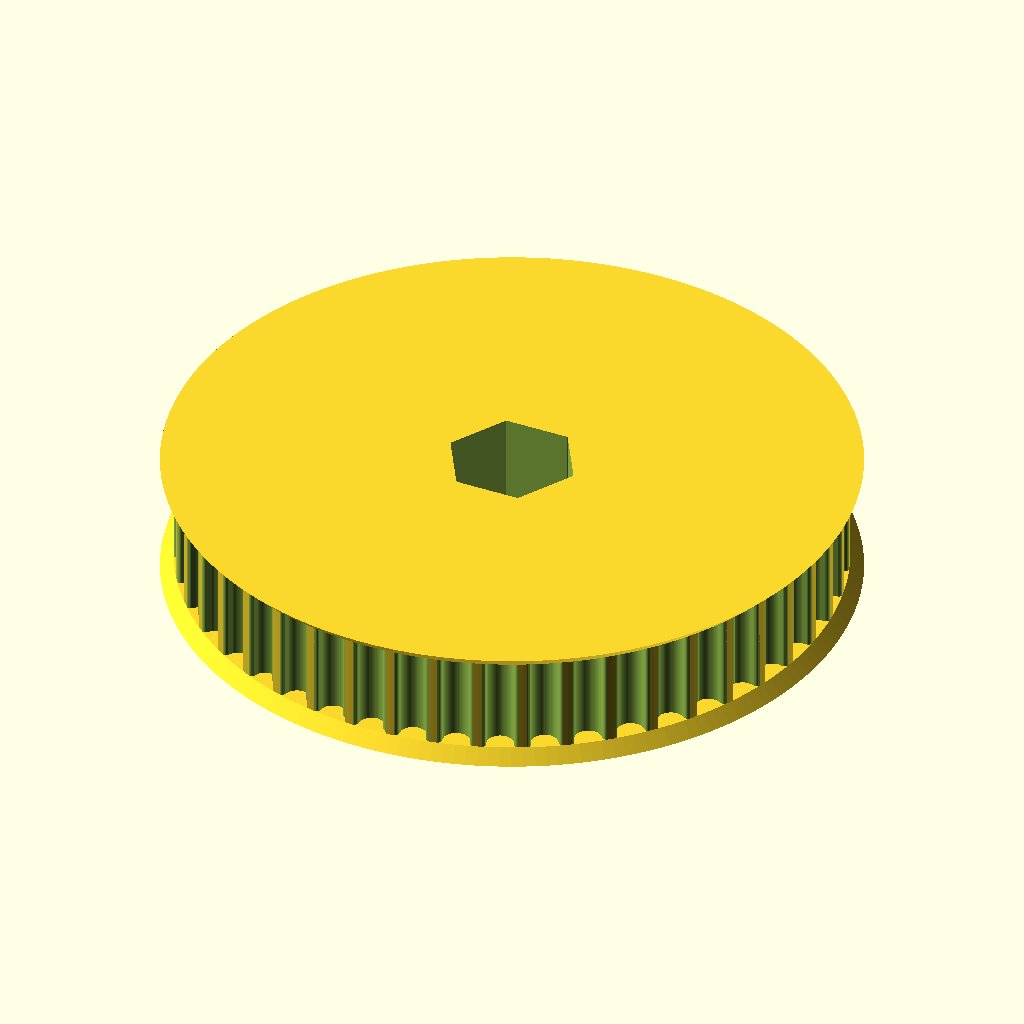
Cell 1: the model at its default parameters.
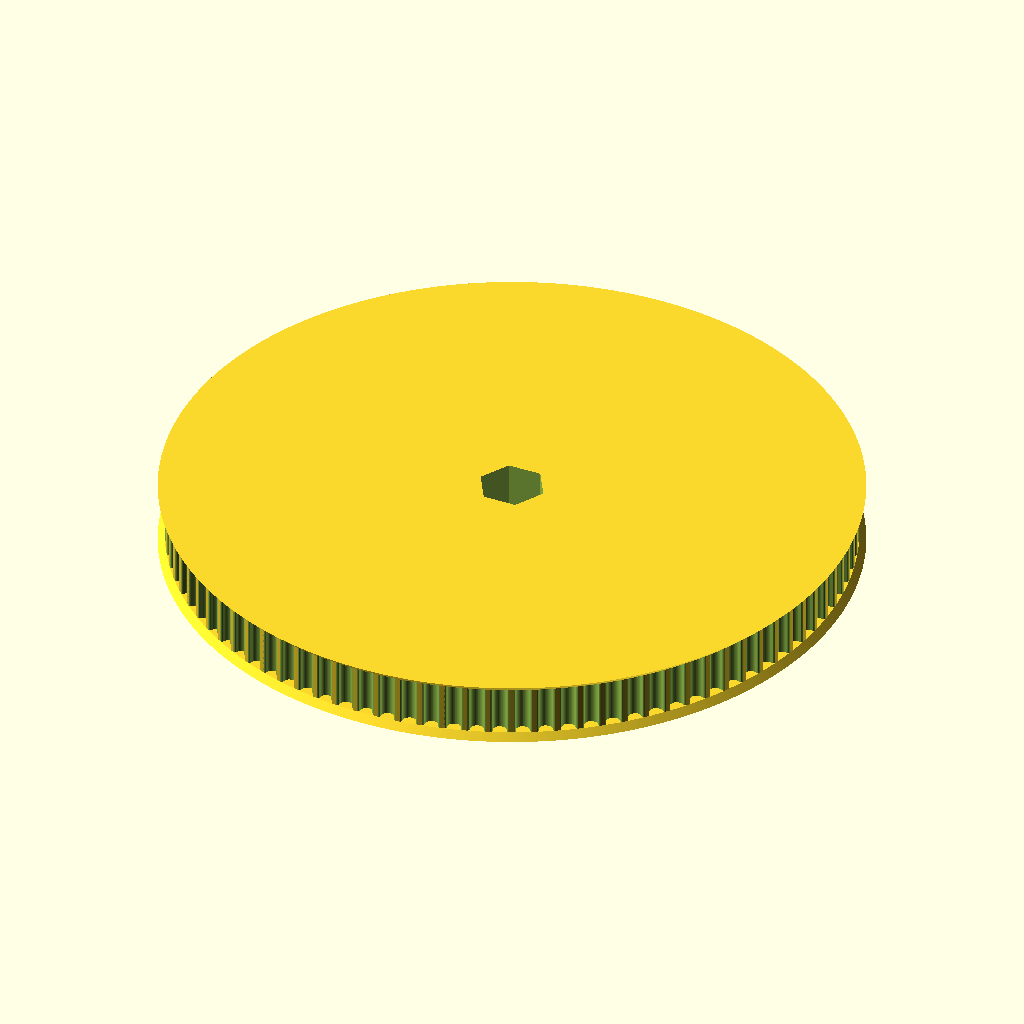
Cell 2: the same model with teeth = 94.
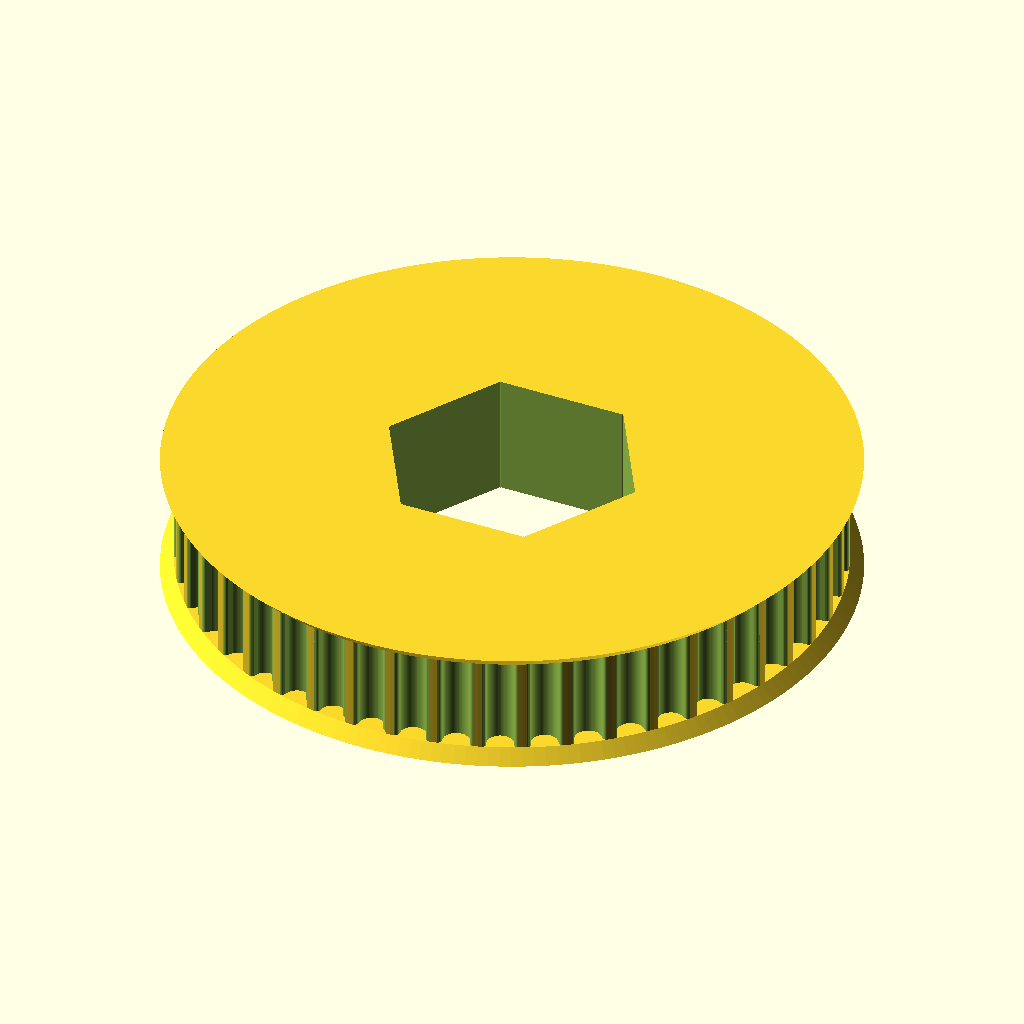
Cell 3: hexagon_size = 25.6 (everything else at default).
The same orthographic view direction (rotation 55°, 0°, 25°; colour scheme Cornfield) for every cell, with the view re-fitted per cell, so scale and position can differ between cells.
The OpenSCAD source (47T-HTD5mm-12hex.scad):
// Parametric Pulley with multiple belt profiles
// by droftarts January 2012

// Based on pulleys by:
// http://www.thingiverse.com/thing:11256 by me!
// https://github.com/prusajr/PrusaMendel by Josef Prusa
// http://www.thingiverse.com/thing:3104 by GilesBathgate
// http://www.thingiverse.com/thing:2079 by nophead

// dxf tooth data from http://oem.cadregister.com/asp/PPOW_Entry.asp?company=915217&elementID=07807803/METRIC/URETH/WV0025/F
// pulley diameter checked and modelled from data at http://www.sdp-si.com/D265/HTML/D265T016.html

/**
 * @name Pulley
 * @category Printed
 * @using 1 x m3 nut, normal or nyloc
 * @using 1 x m3x10 set screw or 1 x m3x8 grub screw
 */


// tuneable constants

teeth = 47;			// Number of teeth, standard Mendel T5 belt = 8, gives Outside Diameter of 11.88mm
profile = 10;		// 1=MXL 2=40DP 3=XL 4=H 5=T2.5 6=T5 7=T10 8=AT5 9=HTD_3mm 10=HTD_5mm 11=HTD_8mm 12=GT2_2mm 13=GT2_3mm 14=GT2_5mm

hexagon_size = 12.8;        //  1/2" use 12.9
//hexagon_size = 9.6;        //  3/8" use 9.6

motor_shaft = 12.7;	// NEMA17 motor shaft exact diameter = 5
//motor_shaft = 9.525;	// NEMA17 motor shaft exact diameter = 5
m3_dia = 0;		// 3mm hole diameter
m3_nut_hex = 1;		// 1 for hex, 0 for square nut
m3_nut_flats = 5.7;	// normal M3 hex nut exact width = 5.5
m3_nut_depth = 2.7;	// normal M3 hex nut exact depth = 2.4, nyloc = 4

retainer = 1;		// Belt retainer above teeth, 0 = No, 1 = Yes
retainer_ht = 1.5;	// height of retainer flange over pulley, standard = 1.5
idler = 1;			// Belt retainer below teeth, 0 = No, 1 = Yes
idler_ht = 1.5;		// height of idler flange over pulley, standard = 1.5

pulley_t_ht = 11;	// length of toothed part of pulley, standard = 12
pulley_b_ht = 0;		// pulley base height, standard = 8. Set to same as idler_ht if you want an idler but no pulley.
pulley_b_dia = 20;	// pulley base diameter, standard = 20
no_of_nuts = 1;		// number of captive nuts required, standard = 1
nut_angle = 90;		// angle between nuts, standard = 90
nut_shaft_distance = 1.2;	// distance between inner face of nut and shaft, can be negative.


//	********************************
//	** Scaling tooth for good fit **
//	********************************
/*	To improve fit of belt to pulley, set the following constant. Decrease or increase by 0.1mm at a time. We are modelling the *BELT* tooth here, not the tooth on the pulley. Increasing the number will *decrease* the pulley tooth size. Increasing the tooth width will also scale proportionately the tooth depth, to maintain the shape of the tooth, and increase how far into the pulley the tooth is indented. Can be negative */

additional_tooth_width = 0.2; //mm

//	If you need more tooth depth than this provides, adjust the following constant. However, this will cause the shape of the tooth to change.

additional_tooth_depth = 0; //mm

// calculated constants

nut_elevation = pulley_b_ht/2;
m3_nut_points = 2*((m3_nut_flats/2)/cos(30)); // This is needed for the nut trap

// The following set the pulley diameter for a given number of teeth

MXL_pulley_dia = tooth_spacing (2.032,0.254);
40DP_pulley_dia = tooth_spacing (2.07264,0.1778);
XL_pulley_dia = tooth_spacing (5.08,0.254);
H_pulley_dia = tooth_spacing (9.525,0.381);
T2_5_pulley_dia = tooth_spaceing_curvefit (0.7467,0.796,1.026);
T5_pulley_dia = tooth_spaceing_curvefit (0.6523,1.591,1.064);
T10_pulley_dia = tooth_spacing (10,0.93);
AT5_pulley_dia = tooth_spaceing_curvefit (0.6523,1.591,1.064);
HTD_3mm_pulley_dia = tooth_spacing (3,0.381);
HTD_5mm_pulley_dia = tooth_spacing (5,0.5715);
HTD_8mm_pulley_dia = tooth_spacing (8,0.6858);
GT2_2mm_pulley_dia = tooth_spacing (2,0.254);
GT2_3mm_pulley_dia = tooth_spacing (3,0.381);
GT2_5mm_pulley_dia = tooth_spacing (5,0.5715);

// The following calls the pulley creation part, and passes the pulley diameter and tooth width to that module

if ( profile == 1 ) { pulley ( "MXL" , MXL_pulley_dia , 0.508 , 1.321 ); }
if ( profile == 2 ) { pulley ( "40 D.P." , 40DP_pulley_dia , 0.457 , 1.226 ); }
if ( profile == 3 ) { pulley ( "XL" , XL_pulley_dia , 1.27, 3.051 ); }
if ( profile == 4 ) { pulley ( "H" , H_pulley_dia ,1.905 , 5.359 ); }
if ( profile == 5 ) { pulley ( "T2.5" , T2_5_pulley_dia , 0.7 , 1.678 ); }
if ( profile == 6 ) { pulley ( "T5" , T5_pulley_dia , 1.19 , 3.264 ); }
if ( profile == 7 ) { pulley ( "T10" , T10_pulley_dia , 2.5 , 6.13 ); }
if ( profile == 8 ) { pulley ( "AT5" , AT5_pulley_dia , 1.19 , 4.268 ); }
if ( profile == 9 ) { pulley ( "HTD 3mm" , HTD_3mm_pulley_dia , 1.289 , 2.27 ); }
if ( profile == 10 ) { pulley ( "HTD 5mm" , HTD_5mm_pulley_dia , 2.199 , 3.781 ); }
if ( profile == 11 ) { pulley ( "HTD 8mm" , HTD_8mm_pulley_dia , 3.607 , 6.603 ); }
if ( profile == 12 ) { pulley ( "GT2 2mm" , GT2_2mm_pulley_dia , 0.764 , 1.494 ); }
if ( profile == 13 ) { pulley ( "GT2 3mm" , GT2_3mm_pulley_dia , 1.169 , 2.31 ); }
if ( profile == 14 ) { pulley ( "GT2 5mm" , GT2_5mm_pulley_dia , 1.969 , 3.952 ); }

// Functions

function tooth_spaceing_curvefit (b,c,d)
	= ((c * pow(teeth,d)) / (b + pow(teeth,d))) * teeth ;

function tooth_spacing(tooth_pitch,pitch_line_offset)
	= (2*((teeth*tooth_pitch)/(3.14159265*2)-pitch_line_offset)) ;

// Main Module

module pulley( belt_type , pulley_OD , tooth_depth , tooth_width )
	{
	echo (str("Belt type = ",belt_type,"; Number of teeth = ",teeth,"; Pulley Outside Diameter = ",pulley_OD,"mm "));
	tooth_distance_from_centre = sqrt( pow(pulley_OD/2,2) - pow((tooth_width+additional_tooth_width)/2,2));
	tooth_width_scale = (tooth_width + additional_tooth_width ) / tooth_width;
	tooth_depth_scale = ((tooth_depth + additional_tooth_depth ) / tooth_depth) ;


//	************************************************************************
//	*** uncomment the following line if pulley is wider than puller base ***
//	************************************************************************

//	translate ([0,0, pulley_b_ht + pulley_t_ht + retainer_ht ]) rotate ([0,180,0])

	difference()
	 {	 
		union()
		{
			//base
	
			if ( pulley_b_ht < 2 ) { echo ("CAN'T DRAW PULLEY BASE, HEIGHT LESS THAN 2!!!"); } else {
				rotate_extrude($fn=pulley_b_dia*2)
				{
						square([pulley_b_dia/2-1,pulley_b_ht]);
						square([pulley_b_dia/2,pulley_b_ht-1]);
						translate([pulley_b_dia/2-1,pulley_b_ht-1]) circle(1);
				}
			}
	
		difference()
			{
			//shaft - diameter is outside diameter of pulley
			
			translate([0,0,pulley_b_ht]) 
			rotate ([0,0,360/(teeth*4)]) 
			cylinder(r=pulley_OD/2,h=pulley_t_ht, $fn=teeth*4);
	
			//teeth - cut out of shaft
		
			for(i=[1:teeth]) 
			rotate([0,0,i*(360/teeth)])
			translate([0,-tooth_distance_from_centre,pulley_b_ht -1]) 
			scale ([ tooth_width_scale , tooth_depth_scale , 1 ]) 
			{
			if ( profile == 1 ) { MXL();}
			if ( profile == 2 ) { 40DP();}
			if ( profile == 3 ) { XL();}
			if ( profile == 4 ) { H();}
			if ( profile == 5 ) { T2_5();}
			if ( profile == 6 ) { T5();}
			if ( profile == 7 ) { T10();}
			if ( profile == 8 ) { AT5();}
			if ( profile == 9 ) { HTD_3mm();}
			if ( profile == 10 ) { HTD_5mm();}
			if ( profile == 11 ) { HTD_8mm();}
			if ( profile == 12 ) { GT2_2mm();}
			if ( profile == 13 ) { GT2_3mm();}
			if ( profile == 14 ) { GT2_5mm();}
			}

			}
			
		//belt retainer / idler
		if ( retainer > 0 ) {translate ([0,0, pulley_b_ht + pulley_t_ht ]) 
		rotate_extrude($fn=teeth*4)  
		polygon([[0,0],[pulley_OD/2,0],[pulley_OD/2 + retainer_ht , retainer_ht],[0 , retainer_ht],[0,0]]);}
		
		if ( idler > 0 ) {translate ([0,0, pulley_b_ht - idler_ht ]) 
		rotate_extrude($fn=teeth*4)  
		polygon([[0,0],[pulley_OD/2 + idler_ht,0],[pulley_OD/2 , idler_ht],[0 , idler_ht],[0,0]]);}
	
		}
	   
		//hole for motor shaft
		translate([0,0,-1])
//        hexagon(12.9,30);     //
        hexagon(hexagon_size,30);     //
				
		//captive nut and grub screw holes
	
		if ( pulley_b_ht < m3_nut_flats ) { echo ("CAN'T DRAW CAPTIVE NUTS, HEIGHT LESS THAN NUT DIAMETER!!!"); } else {
		if ( (pulley_b_dia - motor_shaft)/2 < m3_nut_depth + 3 ) { echo ("CAN'T DRAW CAPTIVE NUTS, DIAMETER TOO SMALL FOR NUT DEPTH!!!"); } else {
	
			for(j=[1:no_of_nuts]) rotate([0,0,j*nut_angle])
			translate([0,0,nut_elevation])rotate([90,0,0])
	
			union()
			{
				//entrance
				translate([0,-pulley_b_ht/4-0.5,motor_shaft/2+m3_nut_depth/2+nut_shaft_distance]) cube([m3_nut_flats,pulley_b_ht/2+1,m3_nut_depth],center=true);
	
				//nut
				if ( m3_nut_hex > 0 )
					{
						// hex nut
						translate([0,0.25,motor_shaft/2+m3_nut_depth/2+nut_shaft_distance]) rotate([0,0,30]) cylinder(r=m3_nut_points/2,h=m3_nut_depth,center=true,$fn=6);
					} else {
						// square nut
						translate([0,0.25,motor_shaft/2+m3_nut_depth/2+nut_shaft_distance]) cube([m3_nut_flats,m3_nut_flats,m3_nut_depth],center=true);
					}
	
				//grub screw hole
				rotate([0,0,22.5])cylinder(r=m3_dia/2,h=pulley_b_dia/2+1,$fn=8);
			}
		}}
	 }
	   
	}


// Tooth profile modules

module MXL()
	{
	linear_extrude(height=pulley_t_ht+2) polygon([[-0.660421,-0.5],[-0.660421,0],[-0.621898,0.006033],[-0.587714,0.023037],[-0.560056,0.049424],[-0.541182,0.083609],[-0.417357,0.424392],[-0.398413,0.458752],[-0.370649,0.48514],[-0.336324,0.502074],[-0.297744,0.508035],[0.297744,0.508035],[0.336268,0.502074],[0.370452,0.48514],[0.39811,0.458752],[0.416983,0.424392],[0.540808,0.083609],[0.559752,0.049424],[0.587516,0.023037],[0.621841,0.006033],[0.660421,0],[0.660421,-0.5]]);
	}

module 40DP()
	{
	linear_extrude(height=pulley_t_ht+2) polygon([[-0.612775,-0.5],[-0.612775,0],[-0.574719,0.010187],[-0.546453,0.0381],[-0.355953,0.3683],[-0.327604,0.405408],[-0.291086,0.433388],[-0.248548,0.451049],[-0.202142,0.4572],[0.202494,0.4572],[0.248653,0.451049],[0.291042,0.433388],[0.327609,0.405408],[0.356306,0.3683],[0.546806,0.0381],[0.574499,0.010187],[0.612775,0],[0.612775,-0.5]]);
	}

module XL()
	{
	linear_extrude(height=pulley_t_ht+2) polygon([[-1.525411,-1],[-1.525411,0],[-1.41777,0.015495],[-1.320712,0.059664],[-1.239661,0.129034],[-1.180042,0.220133],[-0.793044,1.050219],[-0.733574,1.141021],[-0.652507,1.210425],[-0.555366,1.254759],[-0.447675,1.270353],[0.447675,1.270353],[0.555366,1.254759],[0.652507,1.210425],[0.733574,1.141021],[0.793044,1.050219],[1.180042,0.220133],[1.239711,0.129034],[1.320844,0.059664],[1.417919,0.015495],[1.525411,0],[1.525411,-1]]);
	}

module H()
	{
	linear_extrude(height=pulley_t_ht+2) polygon([[-2.6797,-1],[-2.6797,0],[-2.600907,0.006138],[-2.525342,0.024024],[-2.45412,0.052881],[-2.388351,0.091909],[-2.329145,0.140328],[-2.277614,0.197358],[-2.234875,0.262205],[-2.202032,0.334091],[-1.75224,1.57093],[-1.719538,1.642815],[-1.676883,1.707663],[-1.62542,1.764693],[-1.566256,1.813112],[-1.500512,1.85214],[-1.4293,1.880997],[-1.353742,1.898883],[-1.274949,1.905021],[1.275281,1.905021],[1.354056,1.898883],[1.429576,1.880997],[1.500731,1.85214],[1.566411,1.813112],[1.625508,1.764693],[1.676919,1.707663],[1.719531,1.642815],[1.752233,1.57093],[2.20273,0.334091],[2.235433,0.262205],[2.278045,0.197358],[2.329455,0.140328],[2.388553,0.091909],[2.454233,0.052881],[2.525384,0.024024],[2.600904,0.006138],[2.6797,0],[2.6797,-1]]);
	}

module T2_5()
	{
	linear_extrude(height=pulley_t_ht+2) polygon([[-0.839258,-0.5],[-0.839258,0],[-0.770246,0.021652],[-0.726369,0.079022],[-0.529167,0.620889],[-0.485025,0.67826],[-0.416278,0.699911],[0.416278,0.699911],[0.484849,0.67826],[0.528814,0.620889],[0.726369,0.079022],[0.770114,0.021652],[0.839258,0],[0.839258,-0.5]]);
	}

module T5()
	{
	linear_extrude(height=pulley_t_ht+2) polygon([[-1.632126,-0.5],[-1.632126,0],[-1.568549,0.004939],[-1.507539,0.019367],[-1.450023,0.042686],[-1.396912,0.074224],[-1.349125,0.113379],[-1.307581,0.159508],[-1.273186,0.211991],[-1.246868,0.270192],[-1.009802,0.920362],[-0.983414,0.978433],[-0.949018,1.030788],[-0.907524,1.076798],[-0.859829,1.115847],[-0.80682,1.147314],[-0.749402,1.170562],[-0.688471,1.184956],[-0.624921,1.189895],[0.624971,1.189895],[0.688622,1.184956],[0.749607,1.170562],[0.807043,1.147314],[0.860055,1.115847],[0.907754,1.076798],[0.949269,1.030788],[0.9837,0.978433],[1.010193,0.920362],[1.246907,0.270192],[1.273295,0.211991],[1.307726,0.159508],[1.349276,0.113379],[1.397039,0.074224],[1.450111,0.042686],[1.507589,0.019367],[1.568563,0.004939],[1.632126,0],[1.632126,-0.5]]);
	}

module T10()
	{
	linear_extrude(height=pulley_t_ht+2) polygon([[-3.06511,-1],[-3.06511,0],[-2.971998,0.007239],[-2.882718,0.028344],[-2.79859,0.062396],[-2.720931,0.108479],[-2.651061,0.165675],[-2.590298,0.233065],[-2.539962,0.309732],[-2.501371,0.394759],[-1.879071,2.105025],[-1.840363,2.190052],[-1.789939,2.266719],[-1.729114,2.334109],[-1.659202,2.391304],[-1.581518,2.437387],[-1.497376,2.47144],[-1.408092,2.492545],[-1.314979,2.499784],[1.314979,2.499784],[1.408091,2.492545],[1.497371,2.47144],[1.581499,2.437387],[1.659158,2.391304],[1.729028,2.334109],[1.789791,2.266719],[1.840127,2.190052],[1.878718,2.105025],[2.501018,0.394759],[2.539726,0.309732],[2.59015,0.233065],[2.650975,0.165675],[2.720887,0.108479],[2.798571,0.062396],[2.882713,0.028344],[2.971997,0.007239],[3.06511,0],[3.06511,-1]]);
	}

module AT5()
	{
	linear_extrude(height=pulley_t_ht+2) polygon([[-2.134129,-0.75],[-2.134129,0],[-2.058023,0.005488],[-1.984595,0.021547],[-1.914806,0.047569],[-1.849614,0.082947],[-1.789978,0.127073],[-1.736857,0.179338],[-1.691211,0.239136],[-1.653999,0.305859],[-1.349199,0.959203],[-1.286933,1.054635],[-1.201914,1.127346],[-1.099961,1.173664],[-0.986896,1.18992],[0.986543,1.18992],[1.099614,1.173664],[1.201605,1.127346],[1.286729,1.054635],[1.349199,0.959203],[1.653646,0.305859],[1.690859,0.239136],[1.73651,0.179338],[1.789644,0.127073],[1.849305,0.082947],[1.914539,0.047569],[1.984392,0.021547],[2.057906,0.005488],[2.134129,0],[2.134129,-0.75]]);
	}

module HTD_3mm()
	{
	linear_extrude(height=pulley_t_ht+2) polygon([[-1.135062,-0.5],[-1.135062,0],[-1.048323,0.015484],[-0.974284,0.058517],[-0.919162,0.123974],[-0.889176,0.206728],[-0.81721,0.579614],[-0.800806,0.653232],[-0.778384,0.72416],[-0.750244,0.792137],[-0.716685,0.856903],[-0.678005,0.918199],[-0.634505,0.975764],[-0.586483,1.029338],[-0.534238,1.078662],[-0.47807,1.123476],[-0.418278,1.16352],[-0.355162,1.198533],[-0.289019,1.228257],[-0.22015,1.25243],[-0.148854,1.270793],[-0.07543,1.283087],[-0.000176,1.28905],[0.075081,1.283145],[0.148515,1.270895],[0.219827,1.252561],[0.288716,1.228406],[0.354879,1.19869],[0.418018,1.163675],[0.477831,1.123623],[0.534017,1.078795],[0.586276,1.029452],[0.634307,0.975857],[0.677809,0.91827],[0.716481,0.856953],[0.750022,0.792167],[0.778133,0.724174],[0.800511,0.653236],[0.816857,0.579614],[0.888471,0.206728],[0.919014,0.123974],[0.974328,0.058517],[1.048362,0.015484],[1.135062,0],[1.135062,-0.5]]);
	}

module HTD_5mm()
	{
	linear_extrude(height=pulley_t_ht+2) polygon([[-1.89036,-0.75],[-1.89036,0],[-1.741168,0.02669],[-1.61387,0.100806],[-1.518984,0.21342],[-1.467026,0.3556],[-1.427162,0.960967],[-1.398568,1.089602],[-1.359437,1.213531],[-1.310296,1.332296],[-1.251672,1.445441],[-1.184092,1.552509],[-1.108081,1.653042],[-1.024167,1.746585],[-0.932877,1.832681],[-0.834736,1.910872],[-0.730271,1.980701],[-0.62001,2.041713],[-0.504478,2.09345],[-0.384202,2.135455],[-0.259708,2.167271],[-0.131524,2.188443],[-0.000176,2.198511],[0.131296,2.188504],[0.259588,2.167387],[0.384174,2.135616],[0.504527,2.093648],[0.620123,2.04194],[0.730433,1.980949],[0.834934,1.911132],[0.933097,1.832945],[1.024398,1.746846],[1.108311,1.653291],[1.184308,1.552736],[1.251865,1.445639],[1.310455,1.332457],[1.359552,1.213647],[1.39863,1.089664],[1.427162,0.960967],[1.467026,0.3556],[1.518984,0.21342],[1.61387,0.100806],[1.741168,0.02669],[1.89036,0],[1.89036,-0.75]]);
	}

module HTD_8mm()
	{
	linear_extrude(height=pulley_t_ht+2) polygon([[-3.301471,-1],[-3.301471,0],[-3.16611,0.012093],[-3.038062,0.047068],[-2.919646,0.10297],[-2.813182,0.177844],[-2.720989,0.269734],[-2.645387,0.376684],[-2.588694,0.496739],[-2.553229,0.627944],[-2.460801,1.470025],[-2.411413,1.691917],[-2.343887,1.905691],[-2.259126,2.110563],[-2.158035,2.30575],[-2.041518,2.490467],[-1.910478,2.66393],[-1.76582,2.825356],[-1.608446,2.973961],[-1.439261,3.10896],[-1.259169,3.22957],[-1.069074,3.335006],[-0.869878,3.424485],[-0.662487,3.497224],[-0.447804,3.552437],[-0.226732,3.589341],[-0.000176,3.607153],[0.226511,3.589461],[0.447712,3.552654],[0.66252,3.497516],[0.870027,3.424833],[1.069329,3.33539],[1.259517,3.229973],[1.439687,3.109367],[1.608931,2.974358],[1.766344,2.825731],[1.911018,2.664271],[2.042047,2.490765],[2.158526,2.305998],[2.259547,2.110755],[2.344204,1.905821],[2.411591,1.691983],[2.460801,1.470025],[2.553229,0.627944],[2.588592,0.496739],[2.645238,0.376684],[2.720834,0.269734],[2.81305,0.177844],[2.919553,0.10297],[3.038012,0.047068],[3.166095,0.012093],[3.301471,0],[3.301471,-1]]);
	}

module GT2_2mm()
	{
	linear_extrude(height=pulley_t_ht+2) polygon([[0.747183,-0.5],[0.747183,0],[0.647876,0.037218],[0.598311,0.130528],[0.578556,0.238423],[0.547158,0.343077],[0.504649,0.443762],[0.451556,0.53975],[0.358229,0.636924],[0.2484,0.707276],[0.127259,0.750044],[0,0.76447],[-0.127259,0.750044],[-0.2484,0.707276],[-0.358229,0.636924],[-0.451556,0.53975],[-0.504797,0.443762],[-0.547291,0.343077],[-0.578605,0.238423],[-0.598311,0.130528],[-0.648009,0.037218],[-0.747183,0],[-0.747183,-0.5]]);
	}

module GT2_3mm()
	{
	linear_extrude(height=pulley_t_ht+2) polygon([[-1.155171,-0.5],[-1.155171,0],[-1.065317,0.016448],[-0.989057,0.062001],[-0.93297,0.130969],[-0.90364,0.217664],[-0.863705,0.408181],[-0.800056,0.591388],[-0.713587,0.765004],[-0.60519,0.926747],[-0.469751,1.032548],[-0.320719,1.108119],[-0.162625,1.153462],[0,1.168577],[0.162625,1.153462],[0.320719,1.108119],[0.469751,1.032548],[0.60519,0.926747],[0.713587,0.765004],[0.800056,0.591388],[0.863705,0.408181],[0.90364,0.217664],[0.932921,0.130969],[0.988924,0.062001],[1.065168,0.016448],[1.155171,0],[1.155171,-0.5]]);
	}

module GT2_5mm()
	{
	linear_extrude(height=pulley_t_ht+2) polygon([[-1.975908,-0.75],[-1.975908,0],[-1.797959,0.03212],[-1.646634,0.121224],[-1.534534,0.256431],[-1.474258,0.426861],[-1.446911,0.570808],[-1.411774,0.712722],[-1.368964,0.852287],[-1.318597,0.989189],[-1.260788,1.123115],[-1.195654,1.25375],[-1.12331,1.380781],[-1.043869,1.503892],[-0.935264,1.612278],[-0.817959,1.706414],[-0.693181,1.786237],[-0.562151,1.851687],[-0.426095,1.9027],[-0.286235,1.939214],[-0.143795,1.961168],[0,1.9685],[0.143796,1.961168],[0.286235,1.939214],[0.426095,1.9027],[0.562151,1.851687],[0.693181,1.786237],[0.817959,1.706414],[0.935263,1.612278],[1.043869,1.503892],[1.123207,1.380781],[1.195509,1.25375],[1.26065,1.123115],[1.318507,0.989189],[1.368956,0.852287],[1.411872,0.712722],[1.447132,0.570808],[1.474611,0.426861],[1.534583,0.256431],[1.646678,0.121223],[1.798064,0.03212],[1.975908,0],[1.975908,-0.75]]);
	}
    
// size is the XY plane size, height in Z
module hexagon(size, height) {
  boxWidth = size/1.75;
  for (r = [-60, 0, 60]) rotate([0,0,r]) cube([boxWidth, size, height], true);
}
Customizer parameters (derived from the source; name, type, default, range or options):
teeth: number, default 47
profile: number, default 10
hexagon_size: number, default 12.8
motor_shaft: number, default 12.7
m3_dia: number, default 0
m3_nut_hex: number, default 1
m3_nut_flats: number, default 5.7
m3_nut_depth: number, default 2.7
retainer: number, default 1
retainer_ht: number, default 1.5
idler: number, default 1
idler_ht: number, default 1.5
pulley_t_ht: number, default 11
pulley_b_ht: number, default 0
pulley_b_dia: number, default 20
no_of_nuts: number, default 1
nut_angle: number, default 90
nut_shaft_distance: number, default 1.2
additional_tooth_width: number, default 0.2
additional_tooth_depth: number, default 0
